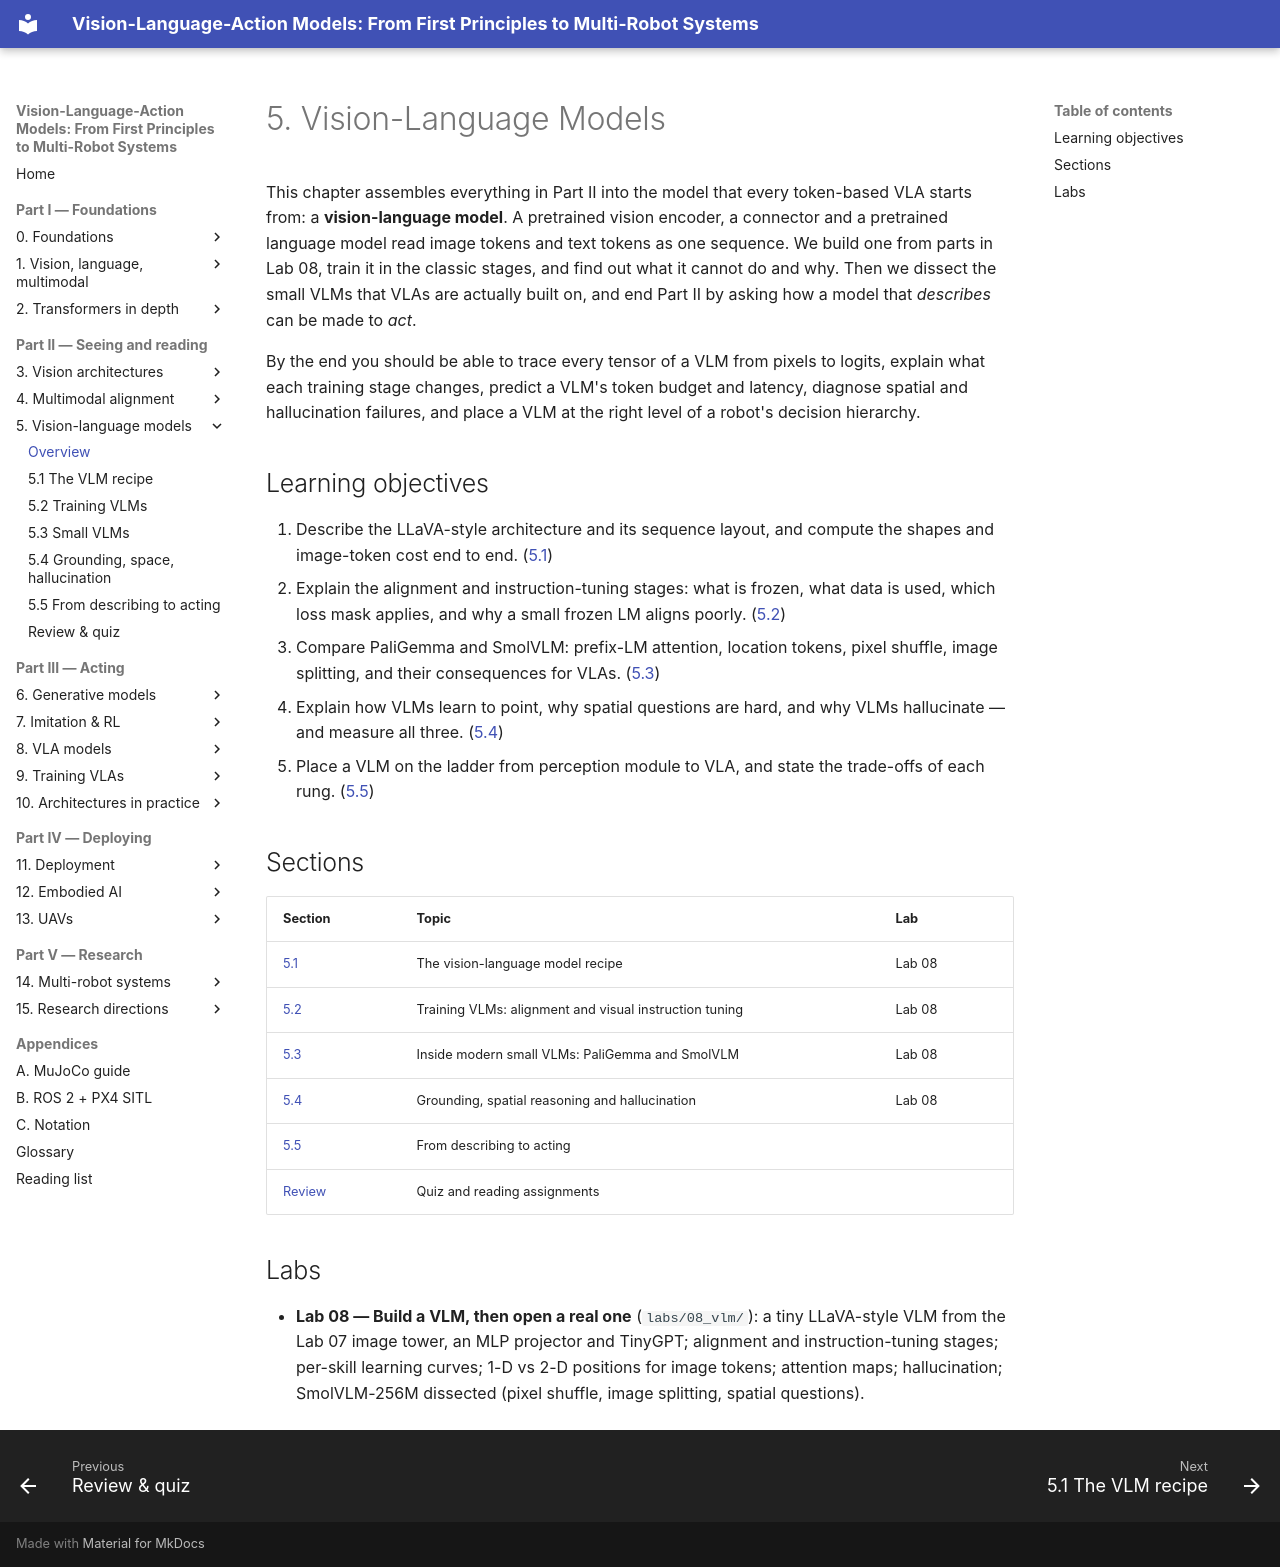

repository: invidia0/mr-vlas · page: chapters/05-vlms/index.html · generator: mkdocs

# 5. Vision-Language Models

This chapter assembles everything in Part II into the model that every token-based VLA starts from: a **vision-language model**. A pretrained vision encoder, a connector and a pretrained language model read image tokens and text tokens as one sequence. We build one from parts in Lab 08, train it in the classic stages, and find out what it cannot do and why. Then we dissect the small VLMs that VLAs are actually built on, and end Part II by asking how a model that *describes* can be made to *act*.

By the end you should be able to trace every tensor of a VLM from pixels to logits, explain what each training stage changes, predict a VLM's token budget and latency, diagnose spatial and hallucination failures, and place a VLM at the right level of a robot's decision hierarchy.

## Learning objectives

1. Describe the LLaVA-style architecture and its sequence layout, and compute the shapes and image-token cost end to end. ([5.1](recipe.md))
2. Explain the alignment and instruction-tuning stages: what is frozen, what data is used, which loss mask applies, and why a small frozen LM aligns poorly. ([5.2](training.md))
3. Compare PaliGemma and SmolVLM: prefix-LM attention, location tokens, pixel shuffle, image splitting, and their consequences for VLAs. ([5.3](small-vlms.md))
4. Explain how VLMs learn to point, why spatial questions are hard, and why VLMs hallucinate — and measure all three. ([5.4](spatial.md))
5. Place a VLM on the ladder from perception module to VLA, and state the trade-offs of each rung. ([5.5](to-action.md))

## Sections

| Section | Topic | Lab |
|---|---|---|
| [5.1](recipe.md) | The vision-language model recipe | Lab 08 |
| [5.2](training.md) | Training VLMs: alignment and visual instruction tuning | Lab 08 |
| [5.3](small-vlms.md) | Inside modern small VLMs: PaliGemma and SmolVLM | Lab 08 |
| [5.4](spatial.md) | Grounding, spatial reasoning and hallucination | Lab 08 |
| [5.5](to-action.md) | From describing to acting | |
| [Review](review.md) | Quiz and reading assignments | |

## Labs

- **Lab 08 — Build a VLM, then open a real one** (`labs/08_vlm/`): a tiny LLaVA-style VLM from the Lab 07 image tower, an MLP projector and TinyGPT; alignment and instruction-tuning stages; per-skill learning curves; 1-D vs 2-D positions for image tokens; attention maps; hallucination; SmolVLM-256M dissected (pixel shuffle, image splitting, spatial questions).
